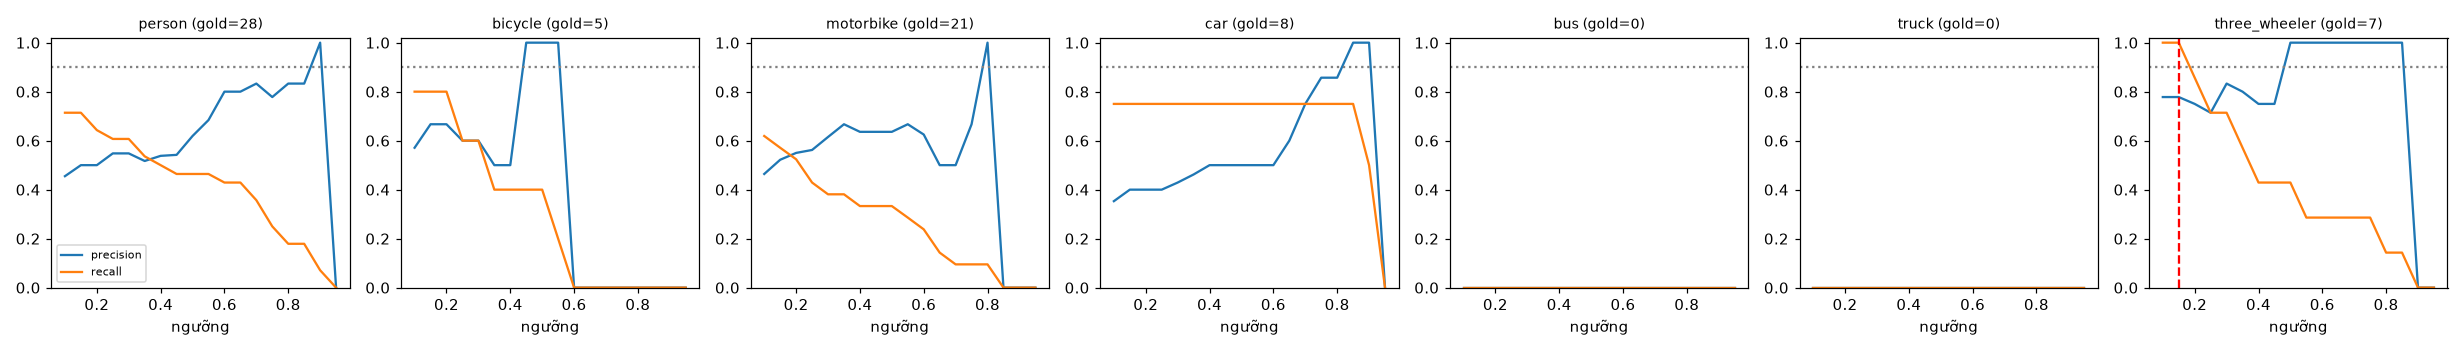

The table this chart was drawn from, first rows:
class, thr, tp, fp, fn, precision, recall, f1, n_gold
person, 0.1, 20, 24, 8, 0.455, 0.714, 0.556, 28
person, 0.15, 20, 20, 8, 0.5, 0.714, 0.588, 28
person, 0.2, 18, 18, 10, 0.5, 0.643, 0.563, 28
person, 0.25, 17, 14, 11, 0.548, 0.607, 0.576, 28
person, 0.3, 17, 14, 11, 0.548, 0.607, 0.576, 28
person, 0.35, 15, 14, 13, 0.517, 0.536, 0.526, 28
person, 0.4, 14, 12, 14, 0.538, 0.5, 0.519, 28
person, 0.45, 13, 11, 15, 0.542, 0.464, 0.5, 28
person, 0.5, 13, 8, 15, 0.619, 0.464, 0.531, 28
person, 0.55, 13, 6, 15, 0.684, 0.464, 0.553, 28
person, 0.6, 12, 3, 16, 0.8, 0.429, 0.558, 28
person, 0.65, 12, 3, 16, 0.8, 0.429, 0.558, 28
person, 0.7, 10, 2, 18, 0.833, 0.357, 0.5, 28
person, 0.75, 7, 2, 21, 0.778, 0.25, 0.378, 28
person, 0.8, 5, 1, 23, 0.833, 0.179, 0.294, 28
person, 0.85, 5, 1, 23, 0.833, 0.179, 0.294, 28
person, 0.9, 2, 0, 26, 1.0, 0.071, 0.133, 28
person, 0.95, 0, 0, 28, 0.0, 0.0, 0.0, 28
bicycle, 0.1, 4, 3, 1, 0.571, 0.8, 0.667, 5
bicycle, 0.15, 4, 2, 1, 0.667, 0.8, 0.727, 5
bicycle, 0.2, 4, 2, 1, 0.667, 0.8, 0.727, 5
bicycle, 0.25, 3, 2, 2, 0.6, 0.6, 0.6, 5
bicycle, 0.3, 3, 2, 2, 0.6, 0.6, 0.6, 5
bicycle, 0.35, 2, 2, 3, 0.5, 0.4, 0.444, 5
bicycle, 0.4, 2, 2, 3, 0.5, 0.4, 0.444, 5
bicycle, 0.45, 2, 0, 3, 1.0, 0.4, 0.571, 5
bicycle, 0.5, 2, 0, 3, 1.0, 0.4, 0.571, 5
bicycle, 0.55, 1, 0, 4, 1.0, 0.2, 0.333, 5
bicycle, 0.6, 0, 0, 5, 0.0, 0.0, 0.0, 5
bicycle, 0.65, 0, 0, 5, 0.0, 0.0, 0.0, 5
bicycle, 0.7, 0, 0, 5, 0.0, 0.0, 0.0, 5
bicycle, 0.75, 0, 0, 5, 0.0, 0.0, 0.0, 5
bicycle, 0.8, 0, 0, 5, 0.0, 0.0, 0.0, 5
bicycle, 0.85, 0, 0, 5, 0.0, 0.0, 0.0, 5
bicycle, 0.9, 0, 0, 5, 0.0, 0.0, 0.0, 5
bicycle, 0.95, 0, 0, 5, 0.0, 0.0, 0.0, 5
motorbike, 0.1, 13, 15, 8, 0.464, 0.619, 0.531, 21
motorbike, 0.15, 12, 11, 9, 0.522, 0.571, 0.545, 21
motorbike, 0.2, 11, 9, 10, 0.55, 0.524, 0.537, 21
motorbike, 0.25, 9, 7, 12, 0.562, 0.429, 0.486, 21
motorbike, 0.3, 8, 5, 13, 0.615, 0.381, 0.471, 21
motorbike, 0.35, 8, 4, 13, 0.667, 0.381, 0.485, 21
motorbike, 0.4, 7, 4, 14, 0.636, 0.333, 0.437, 21
motorbike, 0.45, 7, 4, 14, 0.636, 0.333, 0.437, 21
motorbike, 0.5, 7, 4, 14, 0.636, 0.333, 0.437, 21
motorbike, 0.55, 6, 3, 15, 0.667, 0.286, 0.4, 21
motorbike, 0.6, 5, 3, 16, 0.625, 0.238, 0.345, 21
motorbike, 0.65, 3, 3, 18, 0.5, 0.143, 0.222, 21
motorbike, 0.7, 2, 2, 19, 0.5, 0.095, 0.16, 21
motorbike, 0.75, 2, 1, 19, 0.667, 0.095, 0.167, 21
motorbike, 0.8, 2, 0, 19, 1.0, 0.095, 0.174, 21
motorbike, 0.85, 0, 0, 21, 0.0, 0.0, 0.0, 21
motorbike, 0.9, 0, 0, 21, 0.0, 0.0, 0.0, 21
motorbike, 0.95, 0, 0, 21, 0.0, 0.0, 0.0, 21
car, 0.1, 6, 11, 2, 0.353, 0.75, 0.48, 8
car, 0.15, 6, 9, 2, 0.4, 0.75, 0.522, 8
car, 0.2, 6, 9, 2, 0.4, 0.75, 0.522, 8
car, 0.25, 6, 9, 2, 0.4, 0.75, 0.522, 8
car, 0.3, 6, 8, 2, 0.429, 0.75, 0.545, 8
car, 0.35, 6, 7, 2, 0.462, 0.75, 0.571, 8
... 66 more rows
